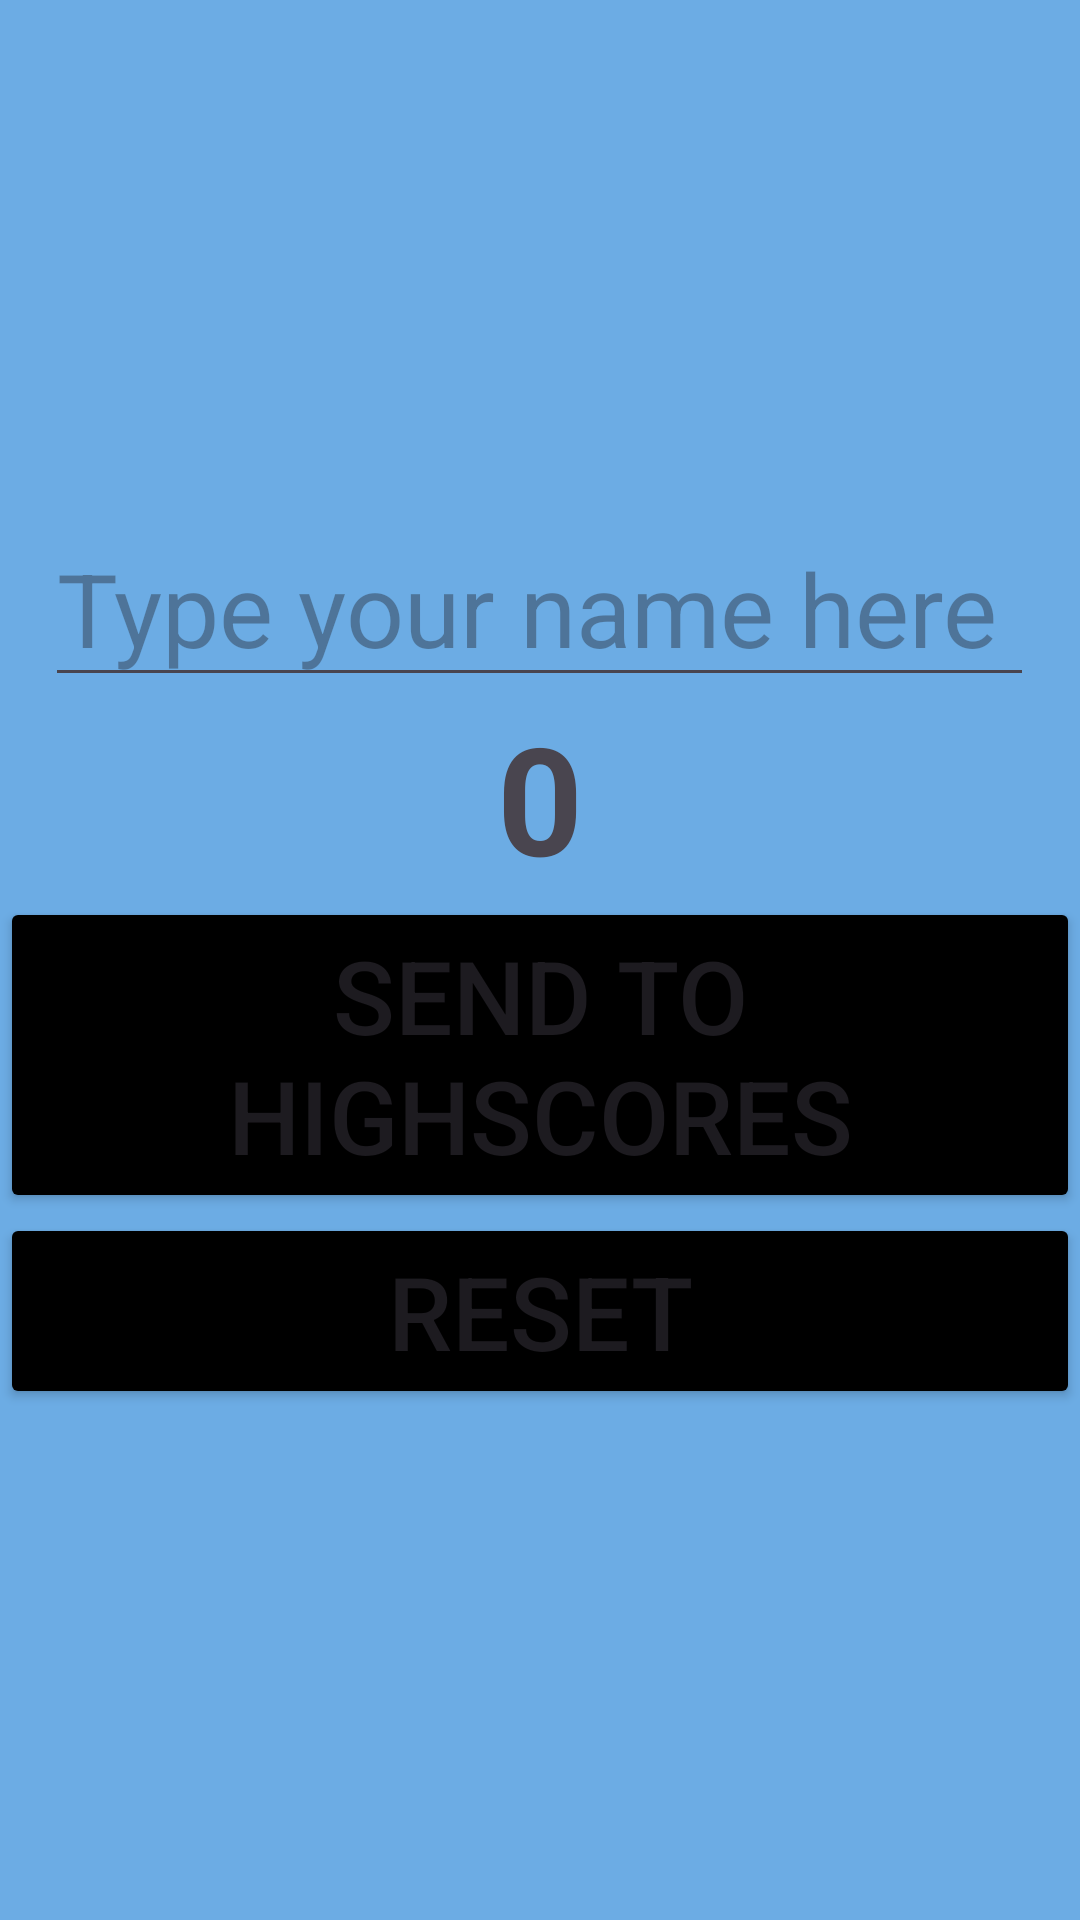

Write the Android layout XML for this screen, with the resource values it uses.
<!-- AndroidManifest.xml: application theme Theme.FoodQuizAppJG -->
<!-- res/layout/activity_score.xml -->
<?xml version="1.0" encoding="utf-8"?>
<LinearLayout
    android:layout_width="match_parent"
    android:layout_height="match_parent"
    android:gravity="center"
    android:orientation="vertical"
    android:background="@color/blue"
    xmlns:android="http://schemas.android.com/apk/res/android" >
    <EditText
        android:layout_width="wrap_content"
        android:layout_height="wrap_content"
        android:hint="Type your name here "
        android:id="@+id/nameET"
        android:textSize="34sp" />
    <TextView
        android:layout_width = "wrap_content"
        android:layout_height = "wrap_content"
        android:textAlignment="center"
        android:textStyle="bold"
        android:text="0"
        android:textSize="50dp"
        android:id="@+id/scoreTV"/>
    <Button
        android:layout_width="wrap_content"
        android:layout_height="wrap_content"
        android:text="Send to HighScores"
        android:textSize="34sp"
        android:backgroundTint="@color/black"
        android:id="@+id/shsBTN" />

    <Button
        android:layout_width="match_parent"
        android:layout_height="wrap_content"
        android:text="RESET"
        android:backgroundTint="@color/black"
        android:textSize="34sp"
        android:id="@+id/resetBTN" />


</LinearLayout>
<!-- resources referenced by this layout -->
<resources>
  <color name="black">#FF000000</color>
  <color name="blue">#6cace4</color>
  <style name="Theme.FoodQuizAppJG" parent="Base.Theme.FoodQuizAppJG" />
  <style name="Base.Theme.FoodQuizAppJG" parent="Theme.Material3.DayNight.NoActionBar">
          
          
      </style>
</resources>
